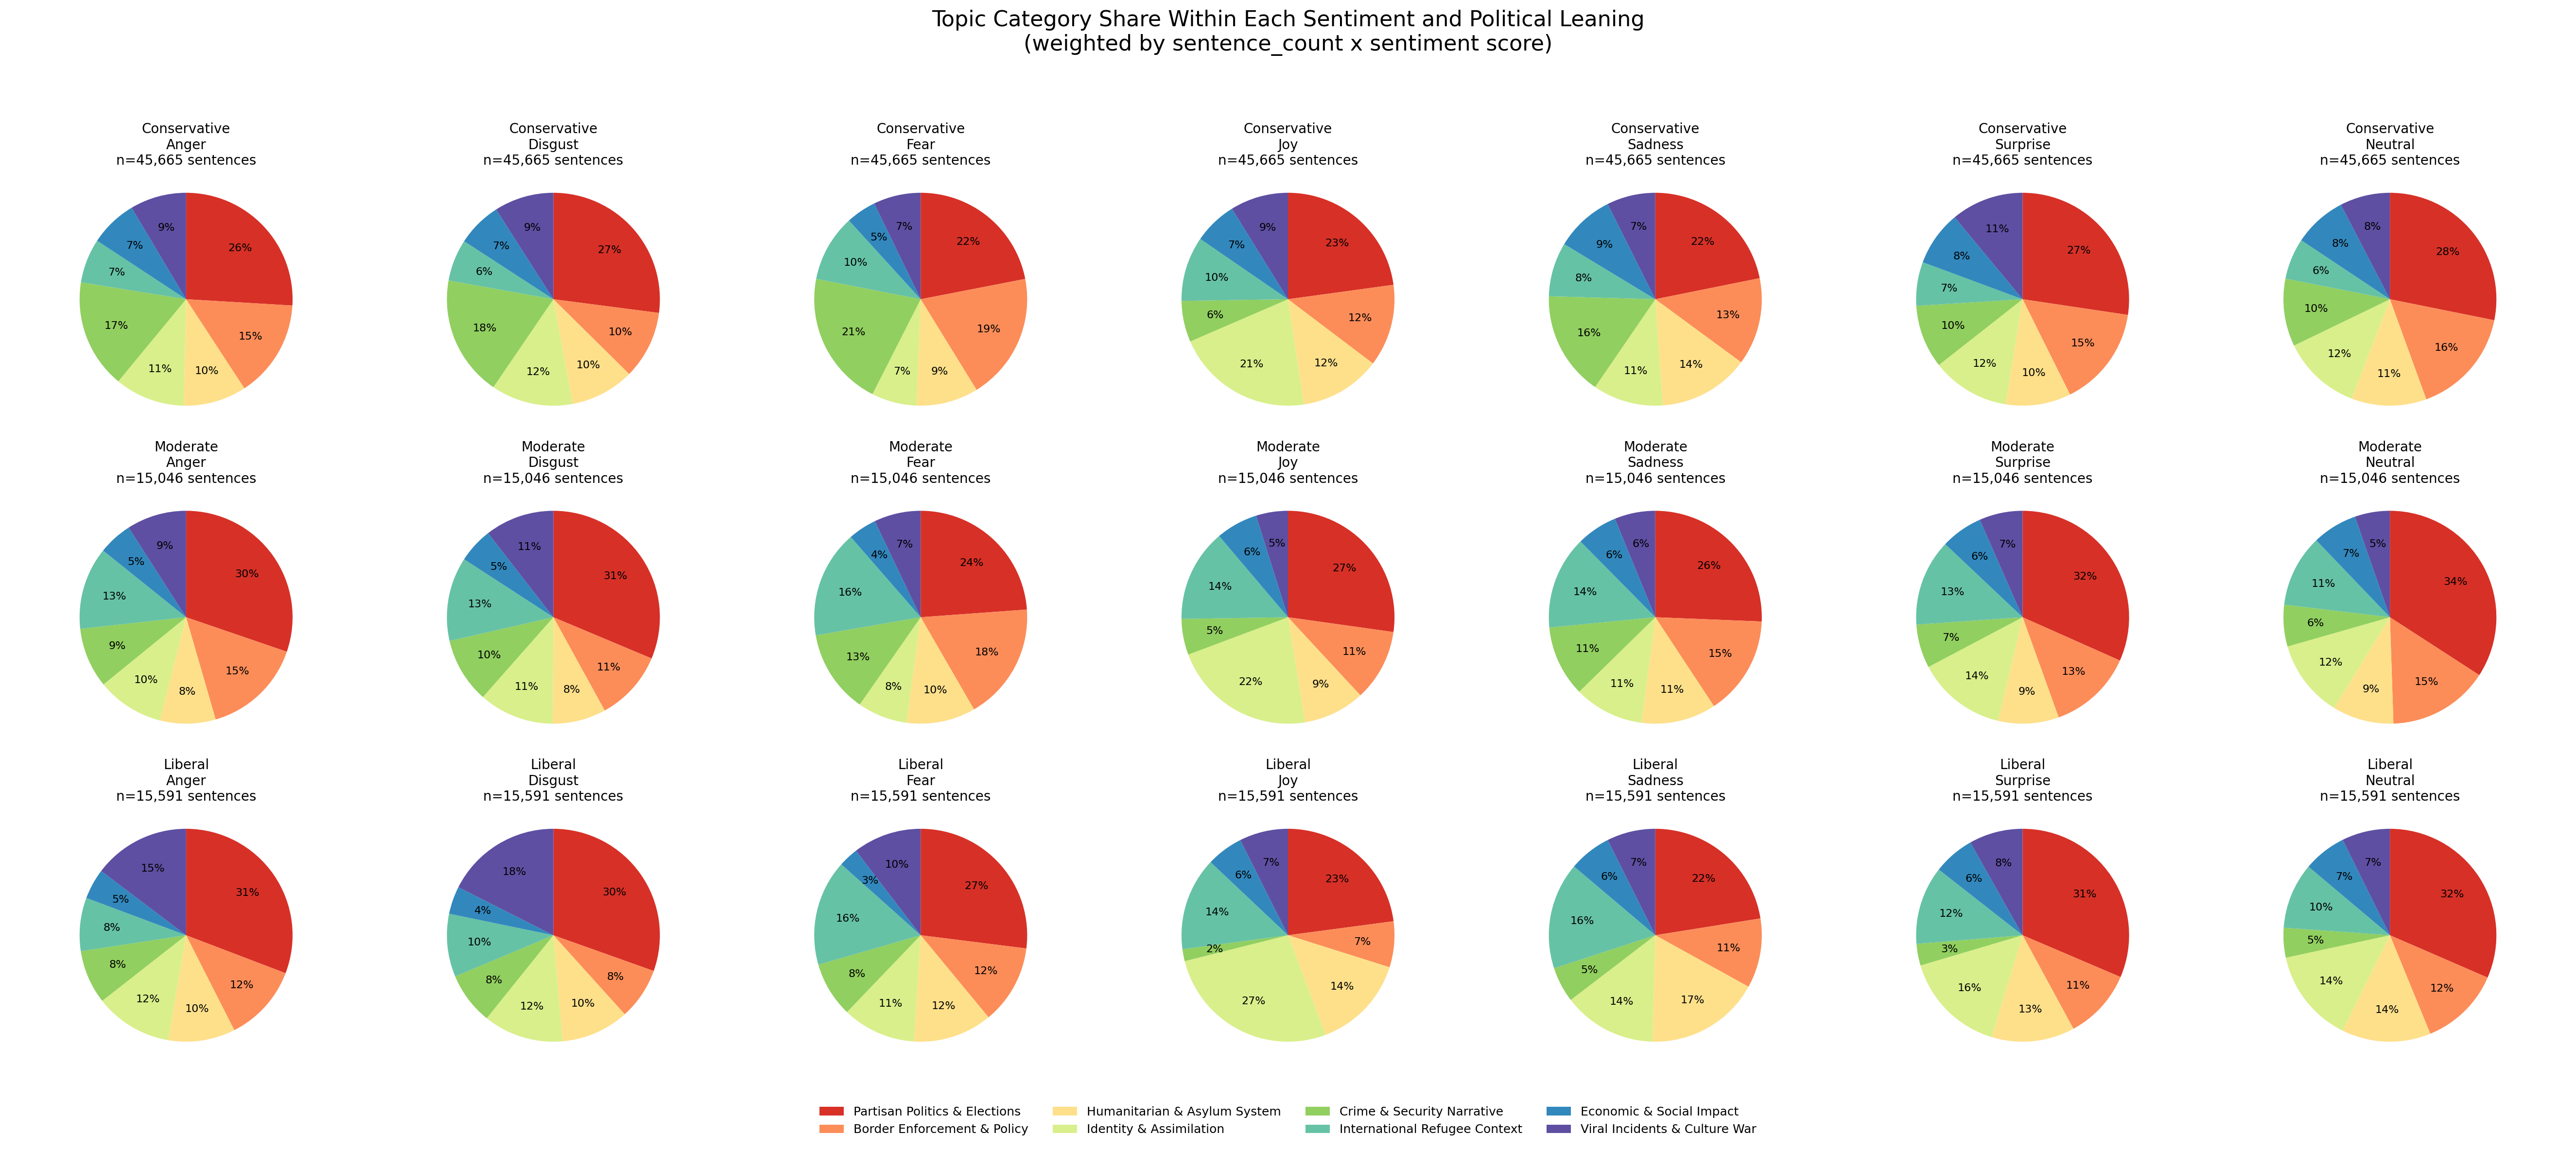

This chart was generated by the following Python code:
#!/usr/bin/env python3
"""Create pie charts of topic-category share within each sentiment and political leaning.

Input:
  - analysis/category_sentiment_by_leaning/category_sentiment_by_leaning.csv

Output:
  - analysis/category_sentiment_by_leaning/topic_category_pies_by_sentiment_and_leaning.png
"""

from __future__ import annotations

import argparse
from pathlib import Path

import pandas as pd

DEFAULT_CSV = Path(
    "analysis/category_sentiment_by_leaning/category_sentiment_by_leaning.csv"
)
DEFAULT_PNG = Path(
    "analysis/category_sentiment_by_leaning/"
    "topic_category_pies_by_sentiment_and_leaning.png"
)

TARGET_LEANINGS = ["Conservative", "Moderate", "Liberal"]
SENTIMENT_ORDER = [
    "Anger_Score",
    "Disgust_Score",
    "Fear_Score",
    "Joy_Score",
    "Sadness_Score",
    "Surprise_Score",
    "Neutral_Score",
]
CATEGORY_ORDER = [
    "Partisan Politics & Elections",
    "Border Enforcement & Policy",
    "Humanitarian & Asylum System",
    "Identity & Assimilation",
    "Crime & Security Narrative",
    "International Refugee Context",
    "Economic & Social Impact",
    "Viral Incidents & Culture War",
]
CATEGORY_COLORS = {
    "Partisan Politics & Elections": "#d73027",
    "Border Enforcement & Policy": "#fc8d59",
    "Humanitarian & Asylum System": "#fee08b",
    "Identity & Assimilation": "#d9ef8b",
    "Crime & Security Narrative": "#91cf60",
    "International Refugee Context": "#66c2a5",
    "Economic & Social Impact": "#3288bd",
    "Viral Incidents & Culture War": "#5e4fa2",
}


def parse_args() -> argparse.Namespace:
    parser = argparse.ArgumentParser(
        description=(
            "Create topic-category pie charts for each political leaning and sentiment."
        )
    )
    parser.add_argument("--csv", type=Path, default=DEFAULT_CSV)
    parser.add_argument("--out", type=Path, default=DEFAULT_PNG)
    parser.add_argument(
        "--exclude-neutral",
        action="store_true",
        help="Omit Neutral_Score and produce a 3x6 figure.",
    )
    return parser.parse_args()


def sentiment_label(column: str) -> str:
    return column.replace("_Score", "")


def prepare_weighted_counts(df: pd.DataFrame, sentiment_cols: list[str]) -> pd.DataFrame:
    weighted = df.copy()
    for col in sentiment_cols:
        weighted[col] = weighted["sentence_count"] * weighted[col]
    return weighted


def category_distribution(
    df: pd.DataFrame, leaning: str, sentiment_col: str
) -> pd.Series | None:
    subset = df[df["political_leaning"] == leaning]
    if subset.empty:
        return None

    grouped = (
        subset.groupby("thesis_category", as_index=True)[sentiment_col]
        .sum()
        .reindex(CATEGORY_ORDER)
        .fillna(0)
    )
    grouped = grouped[grouped > 0]
    if grouped.empty:
        return None
    return grouped / grouped.sum()


def sentence_count_by_leaning(df: pd.DataFrame) -> dict[str, int]:
    counts = df.groupby("political_leaning")["sentence_count"].sum()
    return {leaning: int(counts.get(leaning, 0)) for leaning in TARGET_LEANINGS}


def draw_figure(
    charts: dict[tuple[str, str], pd.Series],
    sentiments: list[str],
    sample_sizes: dict[str, int],
    out: Path,
) -> None:
    import matplotlib

    matplotlib.use("Agg")
    import matplotlib.pyplot as plt

    fig, axes = plt.subplots(
        nrows=len(TARGET_LEANINGS),
        ncols=len(sentiments),
        figsize=(3.8 * len(sentiments), 4.0 * len(TARGET_LEANINGS)),
    )

    if len(TARGET_LEANINGS) == 1 and len(sentiments) == 1:
        axes_grid = [[axes]]
    elif len(TARGET_LEANINGS) == 1:
        axes_grid = [axes]
    elif len(sentiments) == 1:
        axes_grid = [[ax] for ax in axes]
    else:
        axes_grid = axes

    legend_handles = None

    for row_idx, leaning in enumerate(TARGET_LEANINGS):
        for col_idx, sentiment in enumerate(sentiments):
            ax = axes_grid[row_idx][col_idx]
            data = charts.get((leaning, sentiment))
            if data is None:
                ax.axis("off")
                continue

            colors = [CATEGORY_COLORS.get(cat, "#bdbdbd") for cat in data.index]
            wedges, _, _ = ax.pie(
                data.values,
                colors=colors,
                autopct="%1.0f%%",
                startangle=90,
                counterclock=False,
                pctdistance=0.7,
                radius=1.12,
                textprops={"fontsize": 8},
            )
            if legend_handles is None:
                legend_handles = list(wedges)
            ax.set_title(
                f"{leaning}\n{sentiment_label(sentiment)}\n"
                f"n={sample_sizes.get(leaning, 0):,} sentences",
                fontsize=10,
            )
            ax.axis("equal")

    fig.suptitle(
        "Topic Category Share Within Each Sentiment and Political Leaning\n"
        "(weighted by sentence_count x sentiment score)",
        fontsize=16,
        y=0.995,
    )
    if legend_handles is not None:
        fig.legend(
            legend_handles,
            CATEGORY_ORDER,
            loc="lower center",
            ncol=4,
            fontsize=9,
            frameon=False,
            bbox_to_anchor=(0.5, 0.02),
        )
    fig.tight_layout(rect=(0, 0.08, 1, 0.96))
    fig.savefig(out, dpi=200, bbox_inches="tight")
    plt.close(fig)


def main() -> None:
    args = parse_args()
    df = pd.read_csv(args.csv)

    sentiment_cols = [col for col in SENTIMENT_ORDER if col in df.columns]
    if args.exclude_neutral:
        sentiment_cols = [col for col in sentiment_cols if col != "Neutral_Score"]
    if not sentiment_cols:
        raise SystemExit("No sentiment columns found.")

    weighted = prepare_weighted_counts(df, sentiment_cols)
    sample_sizes = sentence_count_by_leaning(df)

    charts: dict[tuple[str, str], pd.Series] = {}
    for leaning in TARGET_LEANINGS:
        for sentiment_col in sentiment_cols:
            distribution = category_distribution(weighted, leaning, sentiment_col)
            if distribution is not None:
                charts[(leaning, sentiment_col)] = distribution

    args.out.parent.mkdir(parents=True, exist_ok=True)
    draw_figure(charts, sentiment_cols, sample_sizes, args.out)
    print(f"Wrote {args.out}")


if __name__ == "__main__":
    main()
